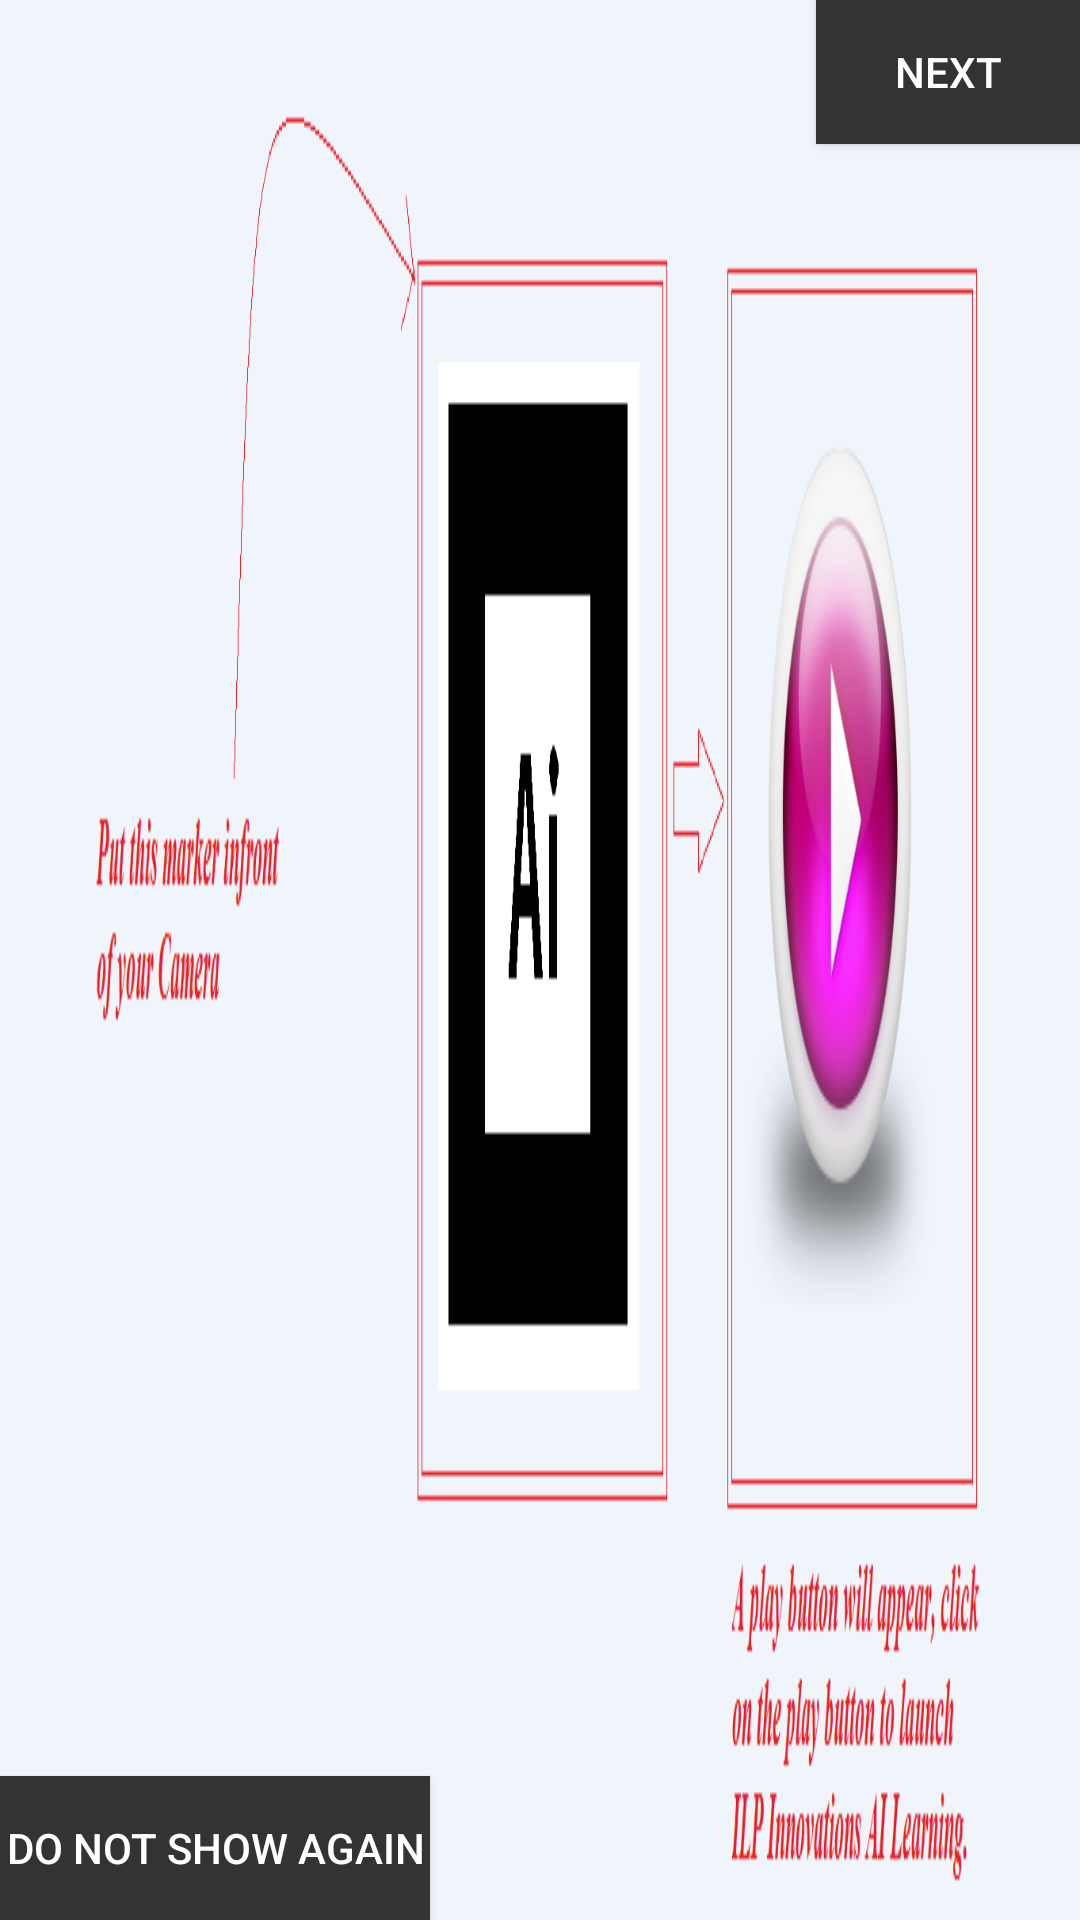

Reconstruct the res/layout file that produces this screen, plus the resources it refers to.
<!-- AndroidManifest.xml: application theme AppTheme -->
<!-- res/layout/activity_tutorial.xml -->
<RelativeLayout xmlns:android="http://schemas.android.com/apk/res/android"
    xmlns:tools="http://schemas.android.com/tools" android:layout_width="match_parent"
    android:layout_height="match_parent" android:background="@drawable/tutorialpic"
    tools:context="com.ilp.ilpschedule.Tutorial">

<Button
  android:background="#333"
    android:textColor="#fff"
    android:alpha="1"
    android:padding="2dp"
    android:id="@+id/tutbtn"
    android:layout_width="wrap_content"
    android:layout_height="wrap_content"
    android:text="Do not show again"
    android:layout_alignParentBottom="true"
    android:layout_alignParentLeft="true"
    android:layout_alignParentStart="true" />

    <Button
        android:background="#333"
        android:textColor="#fff"
        android:alpha="1"
        android:padding="2dp"
        android:id="@+id/btnnext"
        android:layout_width="wrap_content"
        android:layout_height="wrap_content"
        android:text="Next"
        android:layout_alignParentRight="true"
        android:layout_alignParentEnd="true"
        android:layout_alignParentTop="true" />

</RelativeLayout>
<!-- resources referenced by this layout -->
<resources>
  <!-- drawable tutorialpic: png bitmap (drawable, 82105 bytes) -->
  <style name="AppTheme" parent="Theme.AppCompat.Light.DarkActionBar">
          <item name="windowActionBar">false</item>
          <item name="windowNoTitle">true</item>
      </style>
</resources>
